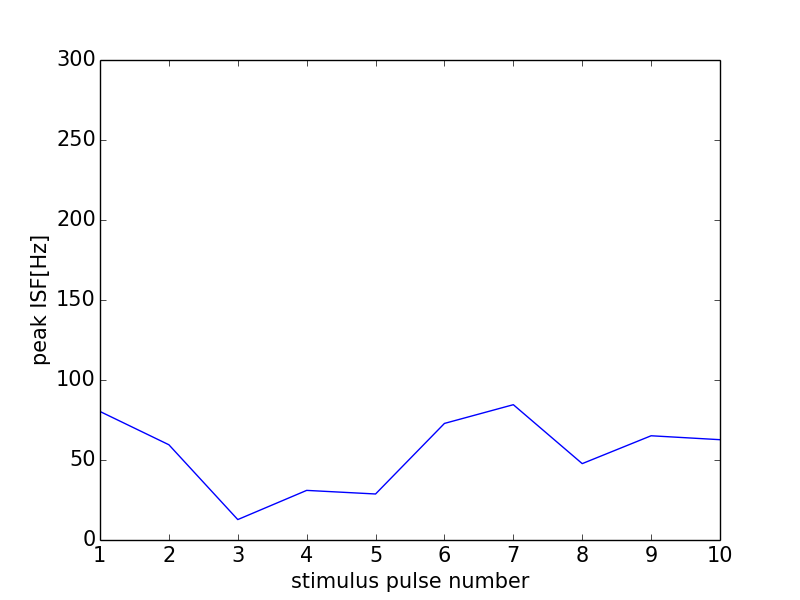

The table this chart was drawn from, first rows:
0, 0.0
0, 0
1, 80.32
2, 59.52
3, 12.77
4, 31.01
5, 28.76
6, 72.86
7, 84.57
8, 47.73
9, 65.15
10, 62.7
11, 0
